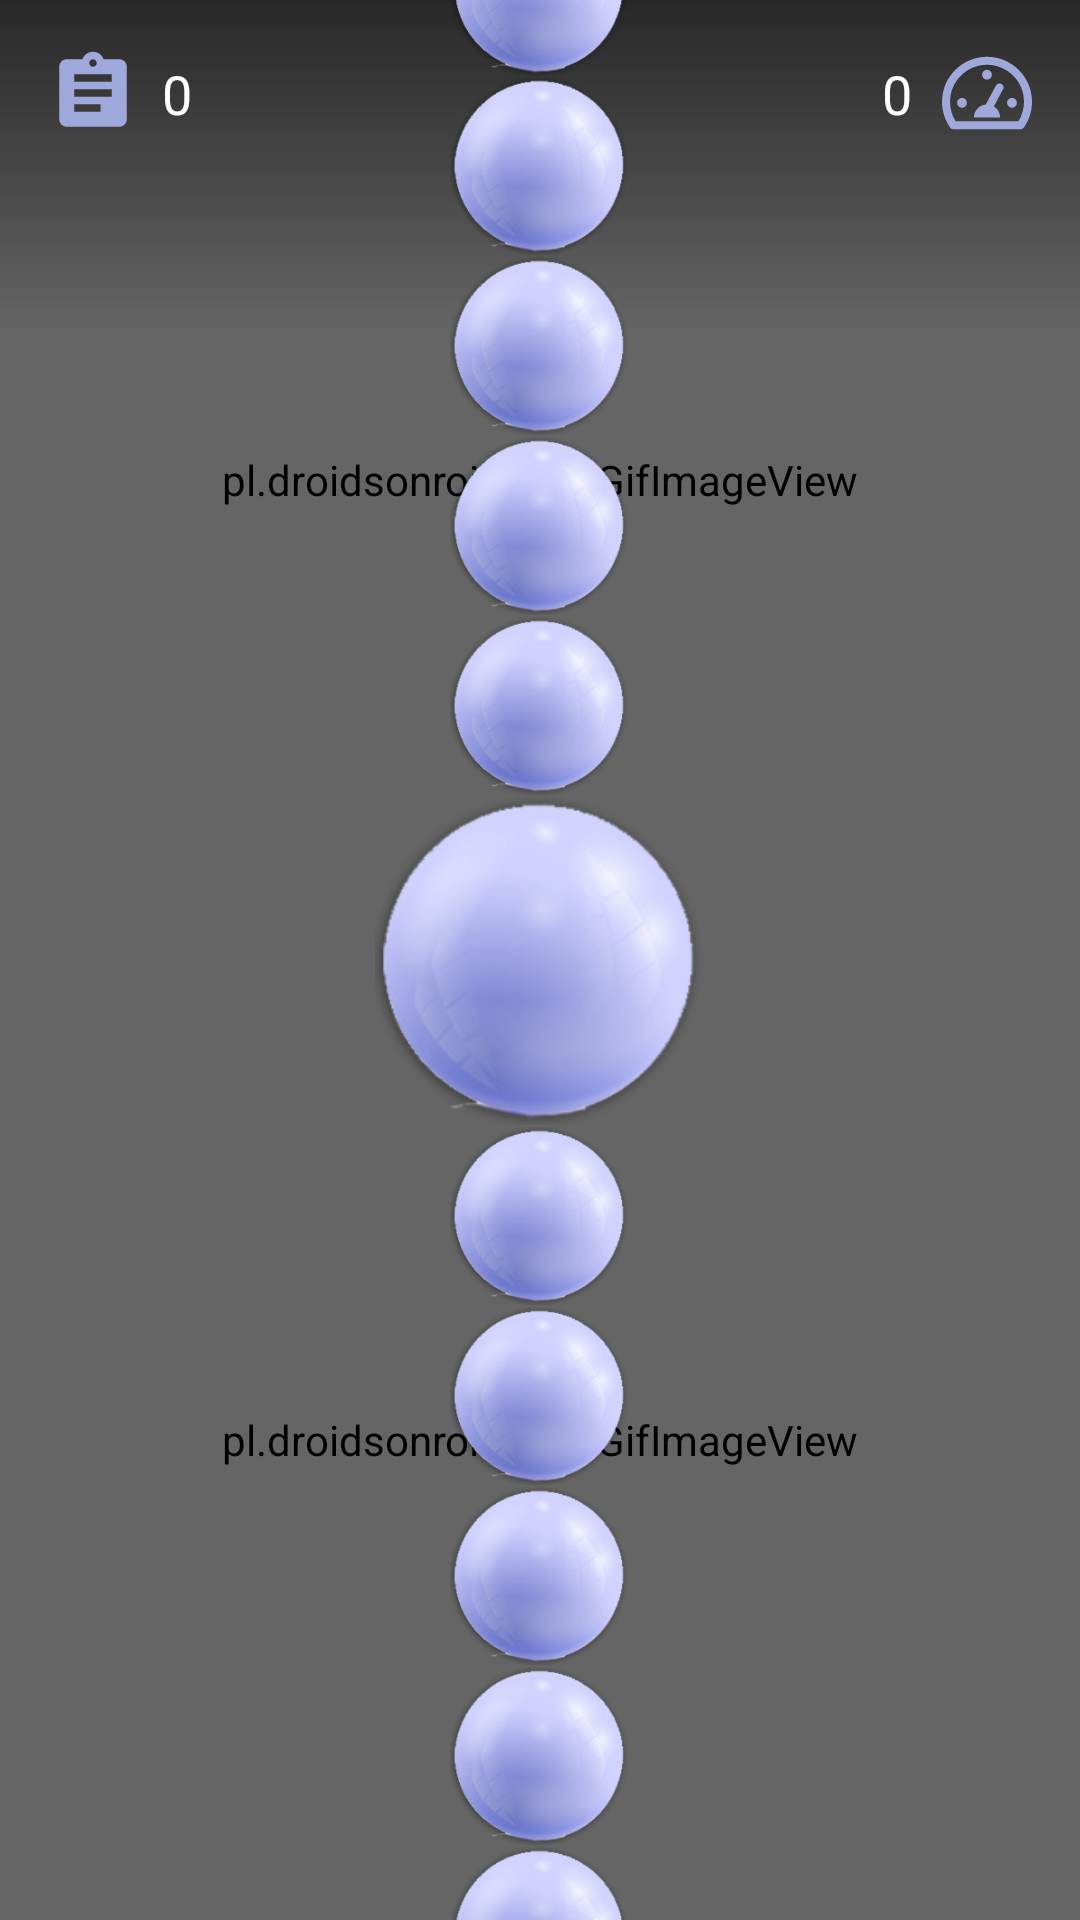

Produce the Android XML layout that renders to this screen, including the resource entries it uses.
<!-- AndroidManifest.xml: application theme AppTheme -->
<!-- res/layout/rosary_frag.xml -->
<?xml version="1.0" encoding="utf-8"?>
<android.support.constraint.ConstraintLayout
    xmlns:android="http://schemas.android.com/apk/res/android"
    xmlns:app="http://schemas.android.com/apk/res-auto"
    xmlns:tools="http://schemas.android.com/tools"
    android:layout_width="match_parent"
    android:background="#EEE"
    android:layout_height="match_parent">


    <LinearLayout
        android:layout_width="match_parent"
        android:orientation="vertical"
        android:layout_height="match_parent">


        <pl.droidsonroids.gif.GifImageView
            android:layout_width="match_parent"
            android:layout_height="0dp"
            android:layout_weight="1"
            android:scaleType="centerCrop"
            android:src="@drawable/bidsgif"
            />
        <pl.droidsonroids.gif.GifImageView
            android:layout_width="match_parent"
            android:layout_height="0dp"
            android:layout_weight="1"
            android:scaleType="centerCrop"
            android:src="@drawable/gifrotated"
            />
    </LinearLayout>




    <View
        android:layout_width="match_parent"
        android:layout_height="110dp"
        android:alpha=".6"
        android:background="@drawable/head"
        app:layout_constraintTop_toTopOf="parent"
        />

    <View
        android:layout_width="match_parent"
        android:layout_height="match_parent"
        android:alpha=".2"
        android:background="#000"
        app:layout_constraintTop_toTopOf="parent"
        />

    
    <android.support.constraint.ConstraintLayout
        app:layout_constraintTop_toTopOf="parent"
        app:layout_constraintStart_toStartOf="parent"
        app:layout_constraintEnd_toEndOf="parent"
        android:layout_width="wrap_content"
        android:layout_height="match_parent">

        <ImageView
            android:id="@+id/t6"
            app:layout_constraintBottom_toTopOf="@id/t5"
            app:layout_constraintStart_toStartOf="@id/t5"
            app:layout_constraintEnd_toEndOf="@id/t5"
            style="@style/bead"

            />

        <ImageView
            android:id="@+id/t5"
            app:layout_constraintBottom_toTopOf="@id/t4"
            app:layout_constraintStart_toStartOf="@id/t4"
            app:layout_constraintEnd_toEndOf="@id/t4"
            style="@style/bead"

            />

        <ImageView
            android:id="@+id/t4"
            app:layout_constraintBottom_toTopOf="@id/t3"
            app:layout_constraintStart_toStartOf="@id/t3"
            app:layout_constraintEnd_toEndOf="@id/t3"
            style="@style/bead"
            />

        <ImageView
            android:id="@+id/t3"
            app:layout_constraintBottom_toTopOf="@id/t2"
            app:layout_constraintStart_toStartOf="@id/t2"
            app:layout_constraintEnd_toEndOf="@id/t2"
            style="@style/bead"

            />

        <ImageView
            android:id="@+id/t2"
            app:layout_constraintBottom_toTopOf="@id/t1"
            app:layout_constraintStart_toStartOf="@id/t1"
            app:layout_constraintEnd_toEndOf="@id/t1"
            style="@style/bead"

            />

        <ImageView
            android:id="@+id/t1"
            app:layout_constraintBottom_toTopOf="@id/main_bead"
            app:layout_constraintStart_toStartOf="@id/main_bead"
            app:layout_constraintEnd_toEndOf="@id/main_bead"
            style="@style/bead"

            />

        <ImageView
            android:layout_width="110dp"
            android:layout_height="110dp"
            app:layout_constraintTop_toTopOf="parent"
            app:layout_constraintBottom_toBottomOf="parent"
            app:layout_constraintStart_toStartOf="parent"
            app:layout_constraintEnd_toEndOf="parent"
            android:src="@drawable/bead_final"
            android:scaleType="centerCrop"
            android:id="@+id/main_bead"
            />

        <ImageView
            android:id="@+id/b1"
            app:layout_constraintTop_toBottomOf="@id/main_bead"
            app:layout_constraintStart_toStartOf="@id/main_bead"
            app:layout_constraintEnd_toEndOf="@id/main_bead"
            style="@style/bead"

            />

        <ImageView
            android:id="@+id/b2"
            app:layout_constraintTop_toBottomOf="@id/b1"
            app:layout_constraintStart_toStartOf="@id/b1"
            app:layout_constraintEnd_toEndOf="@id/b1"
            style="@style/bead"

            />

        <ImageView
            android:id="@+id/b3"
            app:layout_constraintTop_toBottomOf="@id/b2"
            app:layout_constraintStart_toStartOf="@id/b2"
            app:layout_constraintEnd_toEndOf="@id/b2"
            style="@style/bead"

            />

        <ImageView
            android:id="@+id/b4"
            app:layout_constraintTop_toBottomOf="@id/b3"
            app:layout_constraintStart_toStartOf="@id/b3"
            app:layout_constraintEnd_toEndOf="@id/b3"
            style="@style/bead"

            />

        <ImageView
            android:id="@+id/b5"
            app:layout_constraintTop_toBottomOf="@id/b4"
            app:layout_constraintStart_toStartOf="@id/b4"
            app:layout_constraintEnd_toEndOf="@id/b4"
            style="@style/bead"

            />

        <ImageView
            android:id="@+id/b6"
            app:layout_constraintTop_toBottomOf="@id/b5"
            app:layout_constraintStart_toStartOf="@id/b5"
            app:layout_constraintEnd_toEndOf="@id/b5"
            style="@style/bead"

            />


    </android.support.constraint.ConstraintLayout>


    
    <ImageView
        android:id="@+id/sta"
        android:layout_width="30dp"
        app:layout_constraintTop_toTopOf="parent"
        android:layout_height="30dp"
        android:layout_margin="16dp"
        android:scaleType="centerCrop"
        android:src="@drawable/statistic"
        app:layout_constraintStart_toStartOf="parent"
        tools:layout_editor_absoluteY="685dp" />
    <TextView
        android:id="@+id/staa"
        app:layout_constraintStart_toEndOf="@+id/sta"
        app:layout_constraintTop_toTopOf="@+id/sta"
        app:layout_constraintBottom_toBottomOf="@+id/sta"
        android:text="0"
        android:layout_marginStart="8dp"
        android:textSize="18sp"
        android:textColor="#fff"
        android:layout_width="wrap_content"
        android:layout_height="wrap_content" />

    
    <ImageView
        android:id="@+id/con"
        android:layout_width="30dp"
        android:layout_height="30dp"
        android:layout_margin="16dp"
        app:layout_constraintTop_toTopOf="parent"
        android:scaleType="centerCrop"
        android:src="@drawable/ic_tachometer"
        app:layout_constraintEnd_toEndOf="parent"
        tools:layout_editor_absoluteY="685dp" />
    <TextView
        android:id="@+id/conn"
        app:layout_constraintEnd_toStartOf="@+id/con"
        app:layout_constraintTop_toTopOf="@+id/con"
        app:layout_constraintBottom_toBottomOf="@+id/con"
        android:text="0"
        android:layout_marginEnd="10dp"
        android:textSize="18sp"
        android:textColor="#fff"
        android:layout_width="wrap_content"
        android:layout_height="wrap_content" />



</android.support.constraint.ConstraintLayout>
<!-- resources referenced by this layout -->
<resources>
  <!-- drawable bead_final: png bitmap (drawable, 34959 bytes) -->
  <!-- drawable head (drawable) -->
  <?xml version="1.0" encoding="utf-8"?>
  <shape xmlns:android="http://schemas.android.com/apk/res/android">
  
      <gradient
          android:endColor="#000"
          android:angle="90"/>
  
  
  </shape>
  <!-- drawable ic_tachometer (drawable) -->
  <vector android:height="24dp" android:viewportHeight="33.637"
      android:viewportWidth="33.637" android:width="24dp" xmlns:android="http://schemas.android.com/apk/res/android">
      <path android:fillColor="#9fa8da" android:pathData="M16.819,3.281C7.546,3.281 0,10.826 0,20.102c0,3.449 1.048,6.773 3.027,9.611c0.281,0.401 0.74,0.643 1.23,0.643h25.124c0.488,0 0.949,-0.24 1.229,-0.643c1.981,-2.838 3.027,-6.162 3.027,-9.611C33.638,10.826 26.094,3.281 16.819,3.281zM28.572,27.355H5.066c-1.354,-2.186 -2.065,-4.678 -2.065,-7.254c0,-7.621 6.199,-13.82 13.819,-13.82c7.62,0 13.819,6.2 13.819,13.82C30.638,22.678 29.927,25.17 28.572,27.355zM14.986,9.986c0,-1.013 0.821,-1.834 1.833,-1.834s1.833,0.821 1.833,1.834c0,1.012 -0.821,1.833 -1.833,1.833S14.986,10.999 14.986,9.986zM9.319,20.487c0,1.013 -0.82,1.833 -1.833,1.833s-1.834,-0.82 -1.834,-1.833s0.821,-1.834 1.834,-1.834S9.319,19.475 9.319,20.487zM27.986,20.487c0,1.013 -0.821,1.833 -1.834,1.833c-1.014,0 -1.834,-0.82 -1.834,-1.833s0.82,-1.834 1.834,-1.834C27.165,18.653 27.986,19.475 27.986,20.487zM22.809,15.443l-3.41,6.378c1.375,0.862 2.295,2.38 2.295,4.122h-9.75c0,-2.54 1.95,-4.604 4.431,-4.83l3.789,-7.085c0.392,-0.729 1.3,-1.006 2.029,-0.615C22.924,13.803 23.199,14.712 22.809,15.443z"/>
  </vector>
  <!-- drawable statistic (drawable) -->
  <vector android:height="24dp" android:tint="#9fa8da"
      android:viewportHeight="24.0" android:viewportWidth="24.0"
      android:width="24dp" xmlns:android="http://schemas.android.com/apk/res/android">
      <path android:fillColor="#4895ff" android:pathData="M19,3h-4.18C14.4,1.84 13.3,1 12,1c-1.3,0 -2.4,0.84 -2.82,2L5,3c-1.1,0 -2,0.9 -2,2v14c0,1.1 0.9,2 2,2h14c1.1,0 2,-0.9 2,-2L21,5c0,-1.1 -0.9,-2 -2,-2zM12,3c0.55,0 1,0.45 1,1s-0.45,1 -1,1 -1,-0.45 -1,-1 0.45,-1 1,-1zM14,17L7,17v-2h7v2zM17,13L7,13v-2h10v2zM17,9L7,9L7,7h10v2z"/>
  </vector>
  <style name="bead">
          <item name="android:layout_width">60dp</item>
          <item name="android:layout_height">60dp</item>
          <item name="android:src">@drawable/bead_final</item>
          <item name="android:scaleType">centerCrop</item>
      </style>
  <style name="AppTheme" parent="Theme.AppCompat.Light.NoActionBar">
          
          <item name="colorPrimary">@color/colorPrimary</item>
          <item name="colorPrimaryDark">@color/colorPrimaryDark</item>
          <item name="colorAccent">@color/colorAccent</item>
      </style>
  <color name="colorPrimary">#FAFAFA</color>
  <color name="colorPrimaryDark">#9E9E9E</color>
  <color name="colorAccent">#455a64   </color>
</resources>
